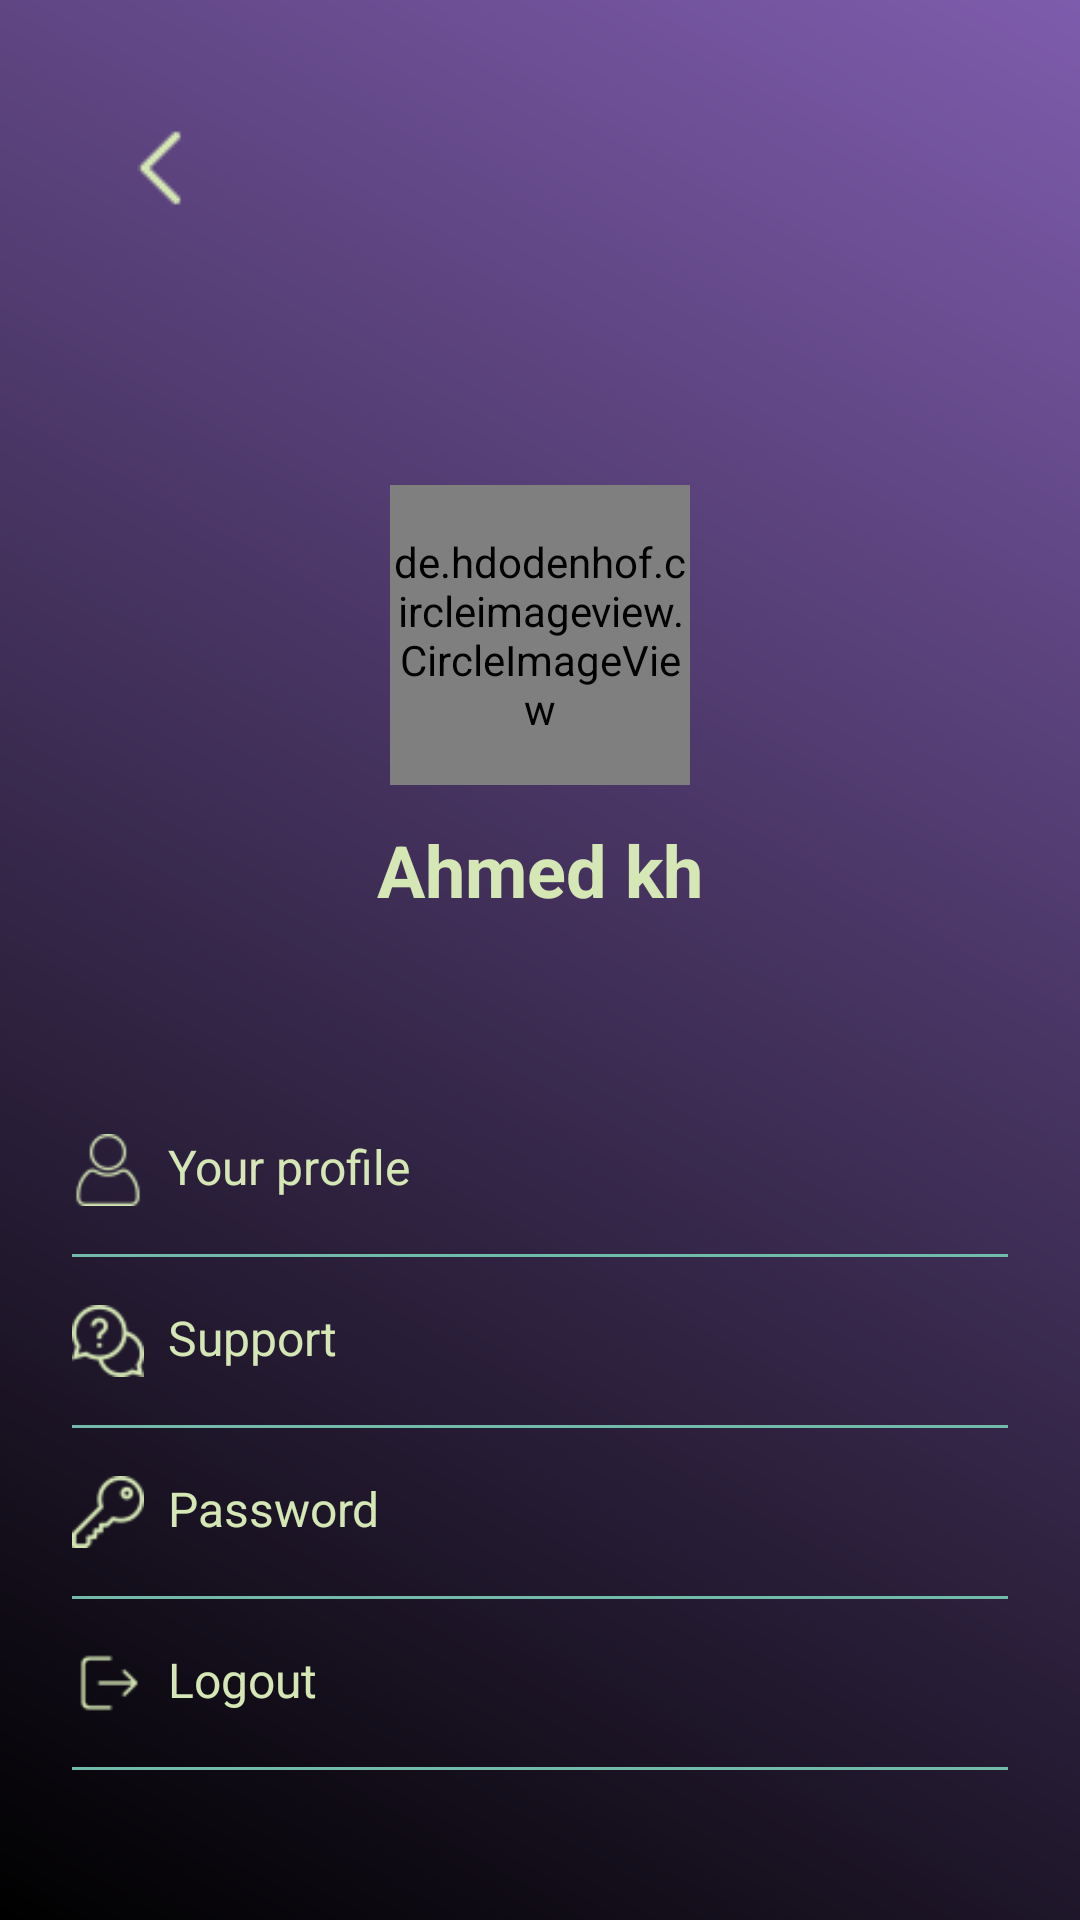

Reconstruct the res/layout file that produces this screen, plus the resources it refers to.
<!-- AndroidManifest.xml: application theme Theme.MyApplication -->
<!-- res/layout/activity_setting.xml -->
<?xml version="1.0" encoding="utf-8"?>
<LinearLayout xmlns:android="http://schemas.android.com/apk/res/android"
    xmlns:tools="http://schemas.android.com/tools"
    android:id="@+id/main"
    android:layout_width="match_parent"
    android:layout_height="match_parent"
    android:orientation="vertical"
    android:background="@drawable/new_color"
    tools:context=".activities.Setting">
    <ImageView
        android:layout_gravity="top"
        android:id="@+id/Backwards"
        android:layout_width="32dp"
        android:layout_height="32dp"
        android:layout_margin="40dp"
        android:src="@drawable/back"/>
    <LinearLayout
        android:layout_width="match_parent"
        android:layout_height="match_parent"
        android:padding="24dp"
        android:gravity="center"
        android:orientation="vertical">

    <de.hdodenhof.circleimageview.CircleImageView
        android:id="@+id/imgProfile"
        android:layout_width="100dp"
        android:layout_height="100dp"
        android:src="@drawable/girl"
        android:layout_marginBottom="12dp"/>
    <TextView android:id="@+id/Name"
        android:layout_width="wrap_content"
        android:layout_height="wrap_content"
        android:text="Ahmed kh"
        android:textSize="24sp"
        android:textStyle="bold"
        android:textColor="@color/yellow"
        android:layout_marginBottom="24dp"/>
    <LinearLayout
        android:layout_width="match_parent"
        android:layout_height="wrap_content"
        android:orientation="horizontal"
        android:layout_marginTop="32dp"
        android:paddingVertical="16dp">
        <ImageView
            android:id="@+id/profileIcon"
            android:layout_width="24dp"
            android:layout_height="24dp"
            android:src="@drawable/user"
            android:layout_marginEnd="8dp"/>
        <TextView
            android:id="@+id/yourProfile"
            android:layout_width="0dp"
            android:layout_height="wrap_content"
            android:layout_weight="1"
            android:text="Your profile"
            android:textSize="16sp"
            android:textColor="@color/yellow"/>

        <ImageView
            android:layout_width="24dp"
            android:layout_height="24dp"
            android:src="@drawable/next"/>
    </LinearLayout>
    <View
        android:layout_width="match_parent"
        android:layout_height="1dp"
        android:background="@color/green"/>
    <LinearLayout
        android:layout_width="match_parent"
        android:layout_height="wrap_content"
        android:orientation="horizontal"
        android:paddingVertical="16dp">
        <ImageView
            android:layout_width="24dp"
            android:layout_height="24dp"
            android:src="@drawable/help"
            android:layout_marginEnd="8dp"/>
        <TextView
            android:layout_width="0dp"
            android:layout_height="wrap_content"
            android:layout_weight="1"
            android:text="Support"
            android:textSize="16sp"
            android:textColor="@color/yellow"/>

        <ImageView
            android:layout_width="24dp"
            android:layout_height="24dp"
            android:src="@drawable/next"/>
    </LinearLayout>
    <View
        android:layout_width="match_parent"
        android:layout_height="1dp"
        android:background="@color/green"/>
    <LinearLayout
        android:layout_width="match_parent"
        android:layout_height="wrap_content"
        android:orientation="horizontal"
        android:paddingVertical="16dp">
        <ImageView
            android:id="@+id/passwordIcon"
            android:layout_width="24dp"
            android:layout_height="24dp"
            android:src="@drawable/key"
            android:layout_marginEnd="8dp"/>
        <TextView
            android:id="@+id/password"
            android:layout_width="0dp"
            android:layout_height="wrap_content"
            android:layout_weight="1"
            android:text="Password"
            android:textSize="16sp"
            android:textColor="@color/yellow"/>

        <ImageView
            android:layout_width="24dp"
            android:layout_height="24dp"
            android:src="@drawable/next"/>
    </LinearLayout>
    <View
        android:layout_width="match_parent"
        android:layout_height="1dp"
        android:background="@color/green"/>
    <LinearLayout
        android:layout_width="match_parent"
        android:layout_height="wrap_content"
        android:orientation="horizontal"
        android:paddingVertical="16dp">
        <ImageView
            android:id="@+id/logoutIcon"
            android:layout_width="24dp"
            android:layout_height="24dp"
            android:src="@drawable/quit"
            android:layout_marginEnd="8dp"/>
        <TextView
            android:id="@+id/logout"
            android:layout_width="0dp"
            android:layout_height="wrap_content"
            android:layout_weight="1"
            android:text="Logout"
            android:textSize="16sp"
            android:textColor="@color/yellow"/>

        <ImageView
            android:layout_width="24dp"
            android:layout_height="24dp"
            android:src="@drawable/next"/>
    </LinearLayout>
    <View
        android:layout_width="match_parent"
        android:layout_height="1dp"
        android:background="@color/green"/>
    </LinearLayout>
</LinearLayout>
<!-- resources referenced by this layout -->
<resources>
  <color name="green">#72BAA9</color>
  <color name="yellow">#D5E7B5</color>
  <!-- drawable back: png bitmap (drawable, 597 bytes) -->
  <!-- drawable help: png bitmap (drawable, 1621 bytes) -->
  <!-- drawable key: png bitmap (drawable, 1197 bytes) -->
  <!-- drawable new_color (drawable) -->
  <?xml version="1.0" encoding="utf-8"?>
  <shape android:shape="rectangle"
      xmlns:android="http://schemas.android.com/apk/res/android">
      <gradient
          android:startColor="#000000"
          android:endColor="@color/mov"
          android:angle="45"/>
  </shape>
  <!-- drawable quit: png bitmap (drawable, 583 bytes) -->
  <!-- drawable user: png bitmap (drawable, 1150 bytes) -->
  <style name="Theme.MyApplication" parent="Theme.AppCompat.NoActionBar">
      <item name="colorPrimary">#FF018786</item>
  </style>
  <color name="mov">#7E5CAD</color>
</resources>
